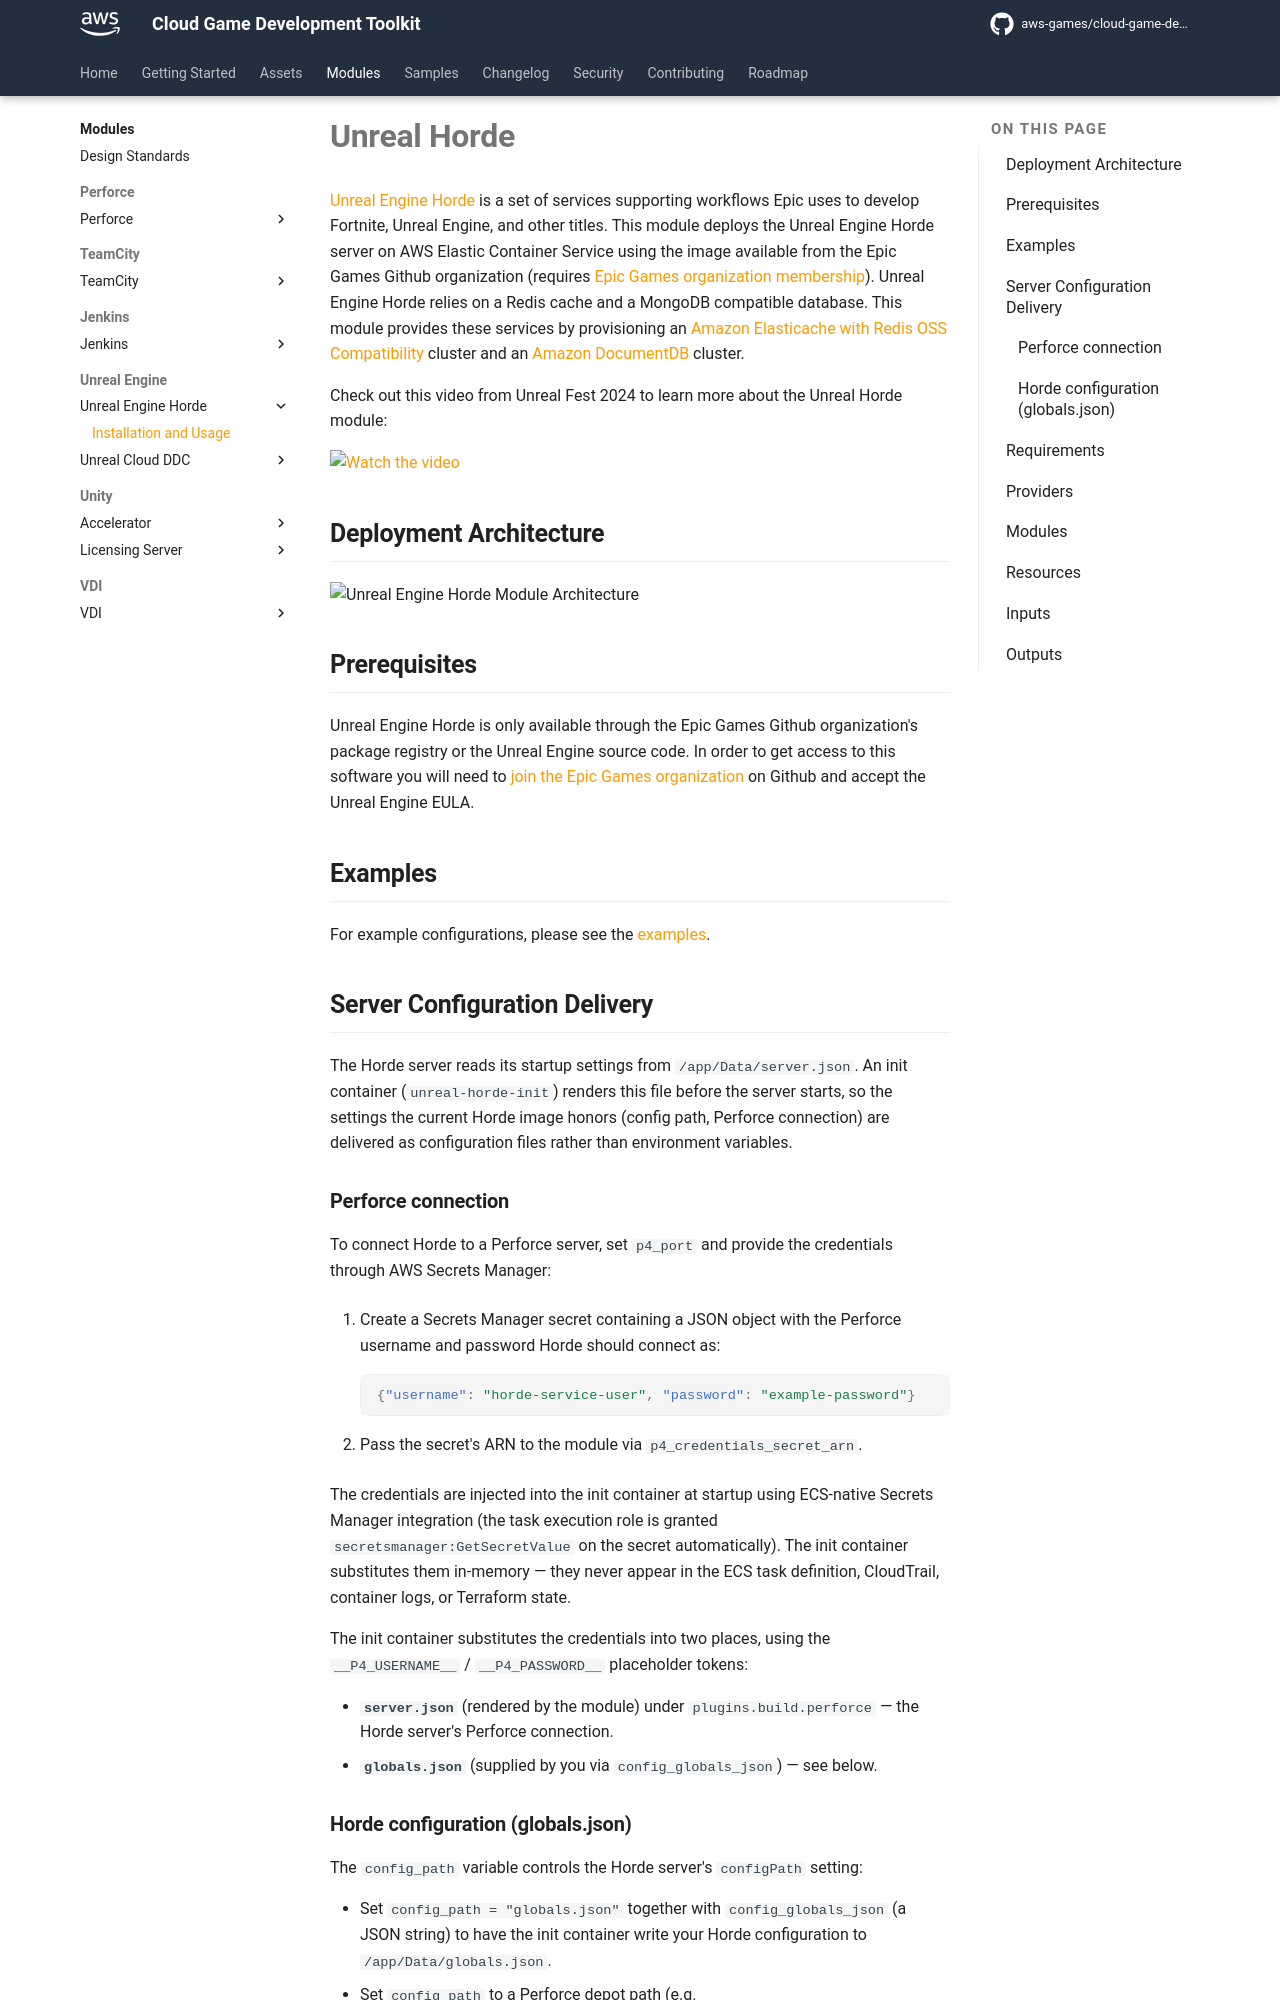

repository: aws-games/cloud-game-development-toolkit · page: preview-pr-671/modules/unreal/horde/index.html · generator: mkdocs

# Unreal Horde

[Unreal Engine Horde](https://github.com/EpicGames/UnrealEngine/tree/5.4/Engine/Source/Programs/Horde) is a set of services supporting workflows Epic uses to develop Fortnite, Unreal Engine, and other titles. This module deploys the Unreal Engine Horde server on AWS Elastic Container Service using the image available from the Epic Games Github organization (requires [Epic Games organization membership](https://github.com/EpicGames/Signup)). Unreal Engine Horde relies on a Redis cache and a MongoDB compatible database. This module provides these services by provisioning an [Amazon Elasticache with Redis OSS Compatibility](https://aws.amazon.com/elasticache/redis/) cluster and an [Amazon DocumentDB](https://aws.amazon.com/documentdb/) cluster.

Check out this video from Unreal Fest 2024 to learn more about the Unreal Horde module:

[![Watch the video](https://img.youtube.com/vi/kIP4wsVprYY/0.jpg)](https://www.youtube.com/watch?v=kIP4wsVprYY)

## Deployment Architecture

![Unreal Engine Horde Module Architecture](./assets/media/diagrams/unreal-engine-horde-architecture.png)

## Prerequisites

Unreal Engine Horde is only available through the Epic Games Github organization's package registry or the Unreal Engine source code. In order to get access to this software you will need to [join the Epic Games organization](https://github.com/EpicGames/Signup) on Github and accept the Unreal Engine EULA.

## Examples

For example configurations, please see the [examples](https://github.com/aws-games/cloud-game-development-toolkit/tree/main/modules/unreal/horde/examples).

## Server Configuration Delivery

The Horde server reads its startup settings from `/app/Data/server.json`. An init container (`unreal-horde-init`) renders this file before the server starts, so the settings the current Horde image honors (config path, Perforce connection) are delivered as configuration files rather than environment variables.

### Perforce connection

To connect Horde to a Perforce server, set `p4_port` and provide the credentials through AWS Secrets Manager:

1. Create a Secrets Manager secret containing a JSON object with the Perforce username and password Horde should connect as:

    ```json
    {"username": "horde-service-user", "password": "example-password"}
    ```

2. Pass the secret's ARN to the module via `p4_credentials_secret_arn`.

The credentials are injected into the init container at startup using ECS-native Secrets Manager integration (the task execution role is granted `secretsmanager:GetSecretValue` on the secret automatically). The init container substitutes them in-memory — they never appear in the ECS task definition, CloudTrail, container logs, or Terraform state.

The init container substitutes the credentials into two places, using the `__P4_USERNAME__` / `__P4_PASSWORD__` placeholder tokens:

- **`server.json`** (rendered by the module) under `plugins.build.perforce` — the Horde server's Perforce connection.
- **`globals.json`** (supplied by you via `config_globals_json`) — see below.

### Horde configuration (globals.json)

The `config_path` variable controls the Horde server's `configPath` setting:

- Set `config_path = "globals.json"` together with `config_globals_json` (a JSON string) to have the init container write your Horde configuration to `/app/Data/globals.json`.
- Set `config_path` to a Perforce depot path (e.g. `"//UE/Main/Config/globals.json"`) to have Horde load its configuration from your depot instead.

#### Perforce cluster credentials in globals.json

Horde 5.5 resolves the Perforce cluster used for **stream polling** from the top-level `perforceClusters` array in `globals.json`, and it does **not** fall back to `server.json` for that path. If your `perforceClusters` entry omits credentials, stream polling authenticates as the wrong user (or the OS default) and fails.

To deliver the Perforce credentials to a cluster without ever placing the password in your config string or Terraform state, put the same placeholder tokens inside a cluster's `credentials` entry. The init container substitutes them from `p4_credentials_secret_arn` at startup:

```json
"perforceClusters": [
  {
    "name": "default",
    "serviceAccount": "svc-horde",
    "servers": [ { "serverAndPort": "ssl:perforce.example.com:1666" } ],
    "credentials": [
      { "userName": "__P4_USERNAME__", "password": "__P4_PASSWORD__" }
    ]
  }
]
```

The `credentials` substitution is a no-op when the placeholders are absent, so existing `config_globals_json` values are unaffected. For deploy diagnostics the init container prints `globals.json` to the `[INIT]` CloudWatch log **before** substituting the password, so `__P4_PASSWORD__` appears as a literal placeholder in the log and the injected secret is never written to CloudWatch.

<!-- TODO -->
<!-- ## Deployment Instructions -->

<!-- markdownlint-disable -->
<!-- BEGIN_TF_DOCS -->
## Requirements

| Name | Version |
|------|---------|
| <a name="requirement_terraform"></a> [terraform](#requirement\_terraform) | >= 1.0 |
| <a name="requirement_aws"></a> [aws](#requirement\_aws) | ~> 6.6 |
| <a name="requirement_random"></a> [random](#requirement\_random) | ~> 3.7 |
